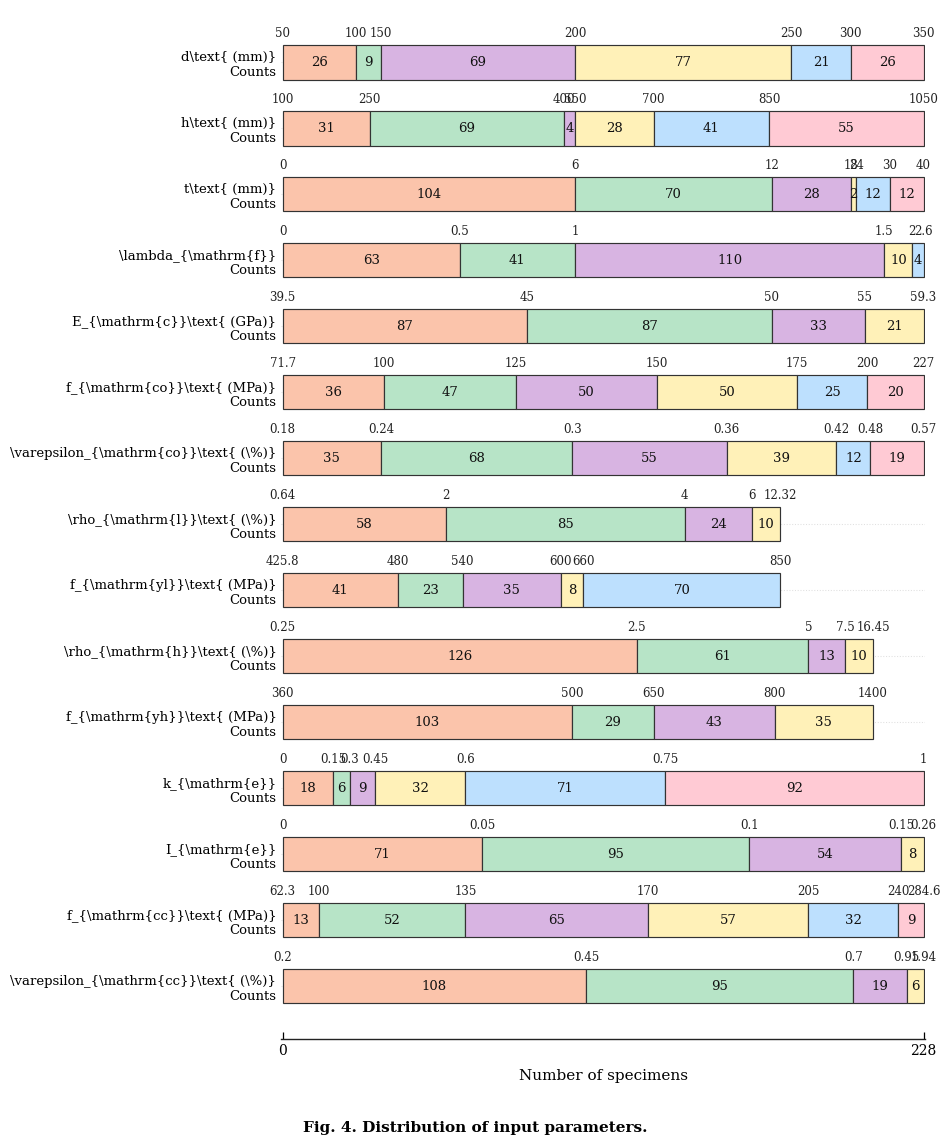

The matplotlib source for this figure:
# -*- coding: utf-8 -*-
"""
CCC & Nature-grade Plotting Template:
Multi-Variable Feature Distribution Horizontal Stacked Bar Chart (多变量区间分布堆叠柱状图)
================================================================================
Design Features (strictly matching Nature/Elsevier reference):
- Displays multi-dimensional feature distributions as aligned horizontal segmented bars.
- Each bar represents a distinct input parameter, partitioned into discrete physical intervals.
- The width of each segment represents the specimen count in that specific interval.
- Threshold cutoff numbers are printed directly above each partition boundary.
- Sub-sample counts are printed centered inside each colored box.
- Left y-axis displays the parameter name (with units) and a subordinate 'Counts' indicator.
- Bottom x-axis displays the total specimen scale ('Number of specimens').
- Academic pastel palette: Peach, Sage green, Lavender, Butter yellow, Sky blue, Soft rose.
- STRICT RULE: Inward ticks on Bottom axis only; Absolutely NO top ticks and NO right ticks.

Author: Antigravity CCC Skills Suite
"""

import os
import argparse
import numpy as np
import pandas as pd
import matplotlib
matplotlib.use('Agg')
import matplotlib.pyplot as plt
from matplotlib.patches import Rectangle

# -------------------------------------------------------------------------
# Publication Styling Configuration
# -------------------------------------------------------------------------
plt.rcParams['font.family'] = 'serif'
plt.rcParams['font.serif'] = ['Times New Roman', 'DejaVu Serif']
plt.rcParams['mathtext.fontset'] = 'stix'
plt.rcParams['xtick.direction'] = 'in'
plt.rcParams['ytick.direction'] = 'in'
plt.rcParams['xtick.top'] = False       # STRICT: NO top ticks
plt.rcParams['ytick.right'] = False     # STRICT: NO right ticks
plt.rcParams['axes.edgecolor'] = '#222222'
plt.rcParams['axes.linewidth'] = 1.0
plt.rcParams['axes.unicode_minus'] = False

# Standard academic soft pastel color palette (cyclical)
PASTEL_COLORS = [
    '#fbc4ab',  # Soft peach / apricot
    '#b7e4c7',  # Soft sage green
    '#d8b4e2',  # Lavender / muted purple
    '#fff1b8',  # Soft butter yellow
    '#bde0fe',  # Pastel sky blue
    '#ffcad4',  # Soft rose / muted pink
    '#c8d6e5',  # Pastel slate
    '#ffdfba',  # Muted melon
]


def auto_discretize_feature(series, n_bins=5, custom_cutoffs=None):
    """
    Discretize a numeric series into bins with formatted thresholds and counts.
    """
    clean = pd.to_numeric(series, errors='coerce').dropna().values
    if len(clean) == 0:
        return [0], [0.0, 1.0]

    if custom_cutoffs is not None:
        cutoffs = sorted(list(set(custom_cutoffs)))
        # Ensure min and max wrap the data
        if cutoffs[0] > clean.min():
            cutoffs.insert(0, float(np.round(clean.min(), 2)))
        if cutoffs[-1] < clean.max():
            cutoffs.append(float(np.round(clean.max(), 2)))
    else:
        # Quantile or pretty linspace bins
        q = np.linspace(0, 100, n_bins + 1)
        cutoffs = np.percentile(clean, q)
        cutoffs = np.unique(np.round(cutoffs, 2))
        if len(cutoffs) < 3:
            cutoffs = np.linspace(clean.min(), clean.max(), n_bins + 1)
            cutoffs = np.round(cutoffs, 2)

    counts = []
    for i in range(len(cutoffs) - 1):
        lo, hi = cutoffs[i], cutoffs[i + 1]
        if i == len(cutoffs) - 2:
            c = np.sum((clean >= lo) & (clean <= hi))
        else:
            c = np.sum((clean >= lo) & (clean < hi))
        counts.append(int(c))

    return counts, list(cutoffs)


def plot_feature_distribution_bars(feature_data_dict, total_samples=None,
                                   title="Distribution of input parameters.",
                                   output_prefix="feature_distribution_bars_standard",
                                   figsize=None, dpi=300):
    """
    Plots horizontal segmented bars for multi-variable distributions.

    Parameters
    ----------
    feature_data_dict : dict
        Keys: Feature display labels, e.g., 'd (mm)', 'h (mm)', 'W/B'.
        Values: Either:
            1. A 1D numeric array/Series (auto-binned).
            2. A tuple: (counts_list, cutoffs_list), e.g., ([26, 9, 69, 77, 21, 26], [50, 100, 150, 200, 250, 300, 350]).
    total_samples : int, optional
        Scale for total specimens. Defaults to sum of counts or max length.
    """
    n_features = len(feature_data_dict)
    if figsize is None:
        figsize = (10.0, max(6.0, 0.65 * n_features + 2.0))

    fig, ax = plt.subplots(figsize=figsize, dpi=dpi)

    # Calculate total samples if not provided
    processed_data = []
    max_counts_sum = 0
    for feat_name, val in feature_data_dict.items():
        if isinstance(val, (tuple, list)) and len(val) == 2 and isinstance(val[0], list):
            counts, cutoffs = val
        else:
            counts, cutoffs = auto_discretize_feature(val)
        processed_data.append((feat_name, counts, cutoffs))
        max_counts_sum = max(max_counts_sum, sum(counts))

    if total_samples is None:
        total_samples = max_counts_sum

    bar_height = 0.52
    y_positions = np.arange(n_features)[::-1]  # Top to bottom

    # Subtle horizontal dotted guidelines
    for y in y_positions:
        ax.axhline(y, color='#e0e0e0', linestyle=':', linewidth=0.75, zorder=1)

    for idx, (feat_name, counts, cutoffs) in enumerate(processed_data):
        y = y_positions[idx]
        current_x = 0

        # Draw segmented rectangles
        for b_idx, count in enumerate(counts):
            if count <= 0:
                continue
            color = PASTEL_COLORS[b_idx % len(PASTEL_COLORS)]
            rect = Rectangle((current_x, y - bar_height / 2), count, bar_height,
                             facecolor=color, edgecolor='#333333', linewidth=0.85, zorder=3)
            ax.add_patch(rect)

            # Inside label: count
            center_x = current_x + count / 2.0
            ax.text(center_x, y, str(count), ha='center', va='center',
                    fontsize=9.5, color='#111111', zorder=4)

            # Cutoff number above boundary line
            cutoff_num = cutoffs[b_idx]
            num_str = f"{cutoff_num:g}" if isinstance(cutoff_num, (int, float)) else str(cutoff_num)
            ax.text(current_x, y + bar_height / 2 + 0.08, num_str,
                    ha='center', va='bottom', fontsize=8.5, color='#222222', zorder=5)

            current_x += count

        # Last cutoff number above right edge
        if len(cutoffs) > 0:
            last_cutoff = cutoffs[-1]
            last_str = f"{last_cutoff:g}" if isinstance(last_cutoff, (int, float)) else str(last_cutoff)
            ax.text(current_x, y + bar_height / 2 + 0.08, last_str,
                    ha='center', va='bottom', fontsize=8.5, color='#222222', zorder=5)

    # Configure Y-axis labels with dual lines: Parameter on top, 'Counts' below
    ax.set_yticks(y_positions)
    # Use formatted plain labels with newlines
    y_tick_labels = [f"{item[0]}\nCounts" for item in processed_data]
    ax.set_yticklabels(y_tick_labels, fontsize=9.5)

    # Configure X-axis
    ax.set_xlim(-0.5, total_samples + 0.5)
    ax.set_ylim(-0.8, n_features - 0.2)
    ax.set_xlabel('Number of specimens', fontsize=11.0, labelpad=8)

    # Formatting: Hide top, right, and left spines to create the minimalist open look
    ax.spines['top'].set_visible(False)
    ax.spines['right'].set_visible(False)
    ax.spines['left'].set_visible(False)
    ax.spines['bottom'].set_linewidth(1.0)
    ax.spines['bottom'].set_color('#222222')

    # STRICT: Ticks only on bottom, inward
    ax.tick_params(axis='y', which='both', left=False, right=False)  # No y ticks
    ax.tick_params(axis='x', which='major', direction='in', length=5.0, width=0.9,
                   top=False, right=False, labelsize=9.5)
    ax.set_xticks([0, total_samples])
    ax.set_xticklabels(['0', str(total_samples)], fontsize=10.0)

    # Caption at bottom
    if title:
        plt.figtext(0.5, 0.012, title, ha='center', fontsize=11.0, fontweight='bold')

    plt.tight_layout(rect=[0.02, 0.04, 0.98, 0.98])

    out_png = f"{output_prefix}.png"
    out_pdf = f"{output_prefix}.pdf"
    fig.savefig(out_png, dpi=dpi, bbox_inches='tight')
    fig.savefig(out_pdf, bbox_inches='tight')
    plt.close(fig)
    print(f"[Feature Distribution Bars] Figure saved to:\n  {os.path.abspath(out_png)}\n  {os.path.abspath(out_pdf)}")
    return out_png, out_pdf


if __name__ == '__main__':
    parser = argparse.ArgumentParser(description="Generate multi-variable feature distribution horizontal stacked bar chart.")
    parser.add_argument('--output', type=str, default='feature_distribution_bars_standard', help='Output prefix')
    args = parser.parse_args()

    print("Generating demo Multi-Variable Feature Distribution Bar chart matching reference...")
    demo_data = {
        r"d\text{ (mm)}": ([26, 9, 69, 77, 21, 26], [50, 100, 150, 200, 250, 300, 350]),
        r"h\text{ (mm)}": ([31, 69, 4, 28, 41, 55], [100, 250, 400, 550, 700, 850, 1050]),
        r"t\text{ (mm)}": ([104, 70, 28, 2, 12, 12], [0, 6, 12, 18, 24, 30, 40]),
        r"\lambda_{\mathrm{f}}": ([63, 41, 110, 10, 4], [0, 0.5, 1, 1.5, 2, 2.6]),
        r"E_{\mathrm{c}}\text{ (GPa)}": ([87, 87, 33, 21], [39.5, 45, 50, 55, 59.3]),
        r"f_{\mathrm{co}}\text{ (MPa)}": ([36, 47, 50, 50, 25, 20], [71.7, 100, 125, 150, 175, 200, 227]),
        r"\varepsilon_{\mathrm{co}}\text{ (\%)}": ([35, 68, 55, 39, 12, 19], [0.18, 0.24, 0.3, 0.36, 0.42, 0.48, 0.57]),
        r"\rho_{\mathrm{l}}\text{ (\%)}": ([58, 85, 24, 10], [0.64, 2.0, 4.0, 6.0, 12.32]),
        r"f_{\mathrm{yl}}\text{ (MPa)}": ([41, 23, 35, 8, 70], [425.8, 480, 540, 600, 660, 850]),
        r"\rho_{\mathrm{h}}\text{ (\%)}": ([126, 61, 13, 10], [0.25, 2.5, 5, 7.5, 16.45]),
        r"f_{\mathrm{yh}}\text{ (MPa)}": ([103, 29, 43, 35], [360, 500, 650, 800, 1400]),
        r"k_{\mathrm{e}}": ([18, 6, 9, 32, 71, 92], [0, 0.15, 0.3, 0.45, 0.6, 0.75, 1.0]),
        r"I_{\mathrm{e}}": ([71, 95, 54, 8], [0, 0.05, 0.1, 0.15, 0.26]),
        r"f_{\mathrm{cc}}\text{ (MPa)}": ([13, 52, 65, 57, 32, 9], [62.3, 100, 135, 170, 205, 240, 284.6]),
        r"\varepsilon_{\mathrm{cc}}\text{ (\%)}": ([108, 95, 19, 6], [0.2, 0.45, 0.7, 0.95, 1.94])
    }

    plot_feature_distribution_bars(
        feature_data_dict=demo_data,
        total_samples=228,
        title="Fig. 4. Distribution of input parameters.",
        output_prefix=args.output
    )
